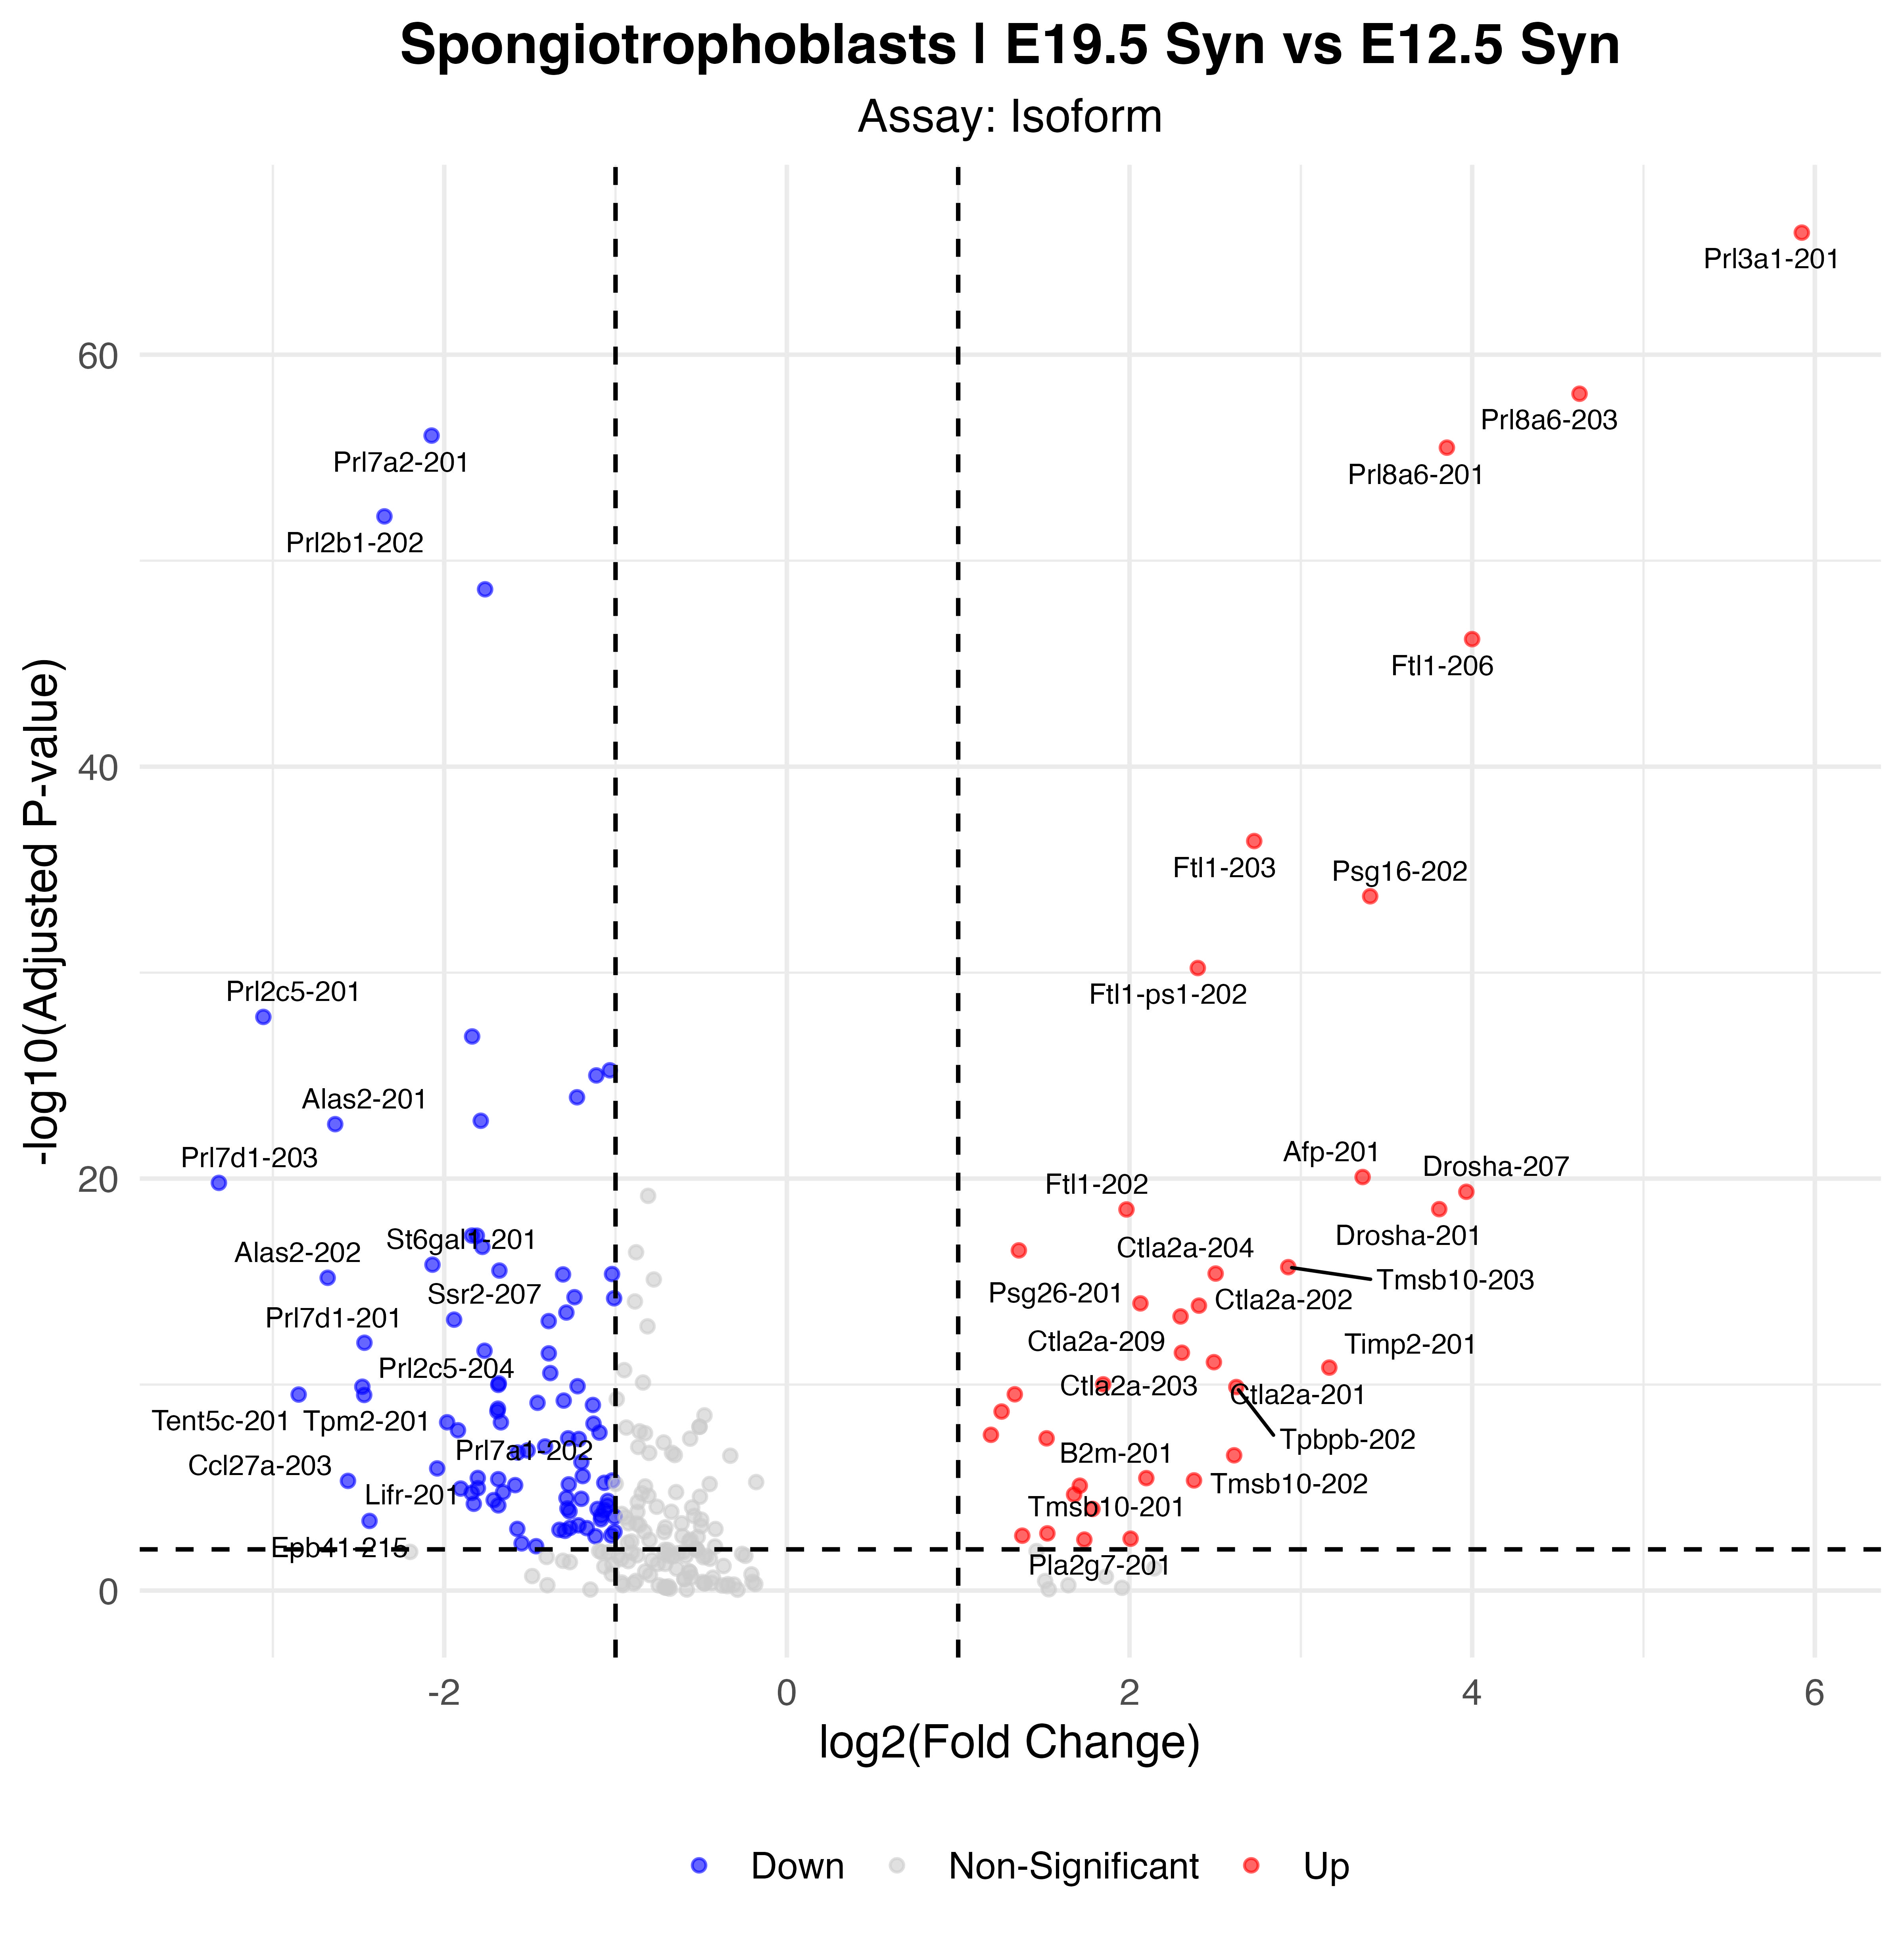

Values plotted in this chart, from the file beside it:
p_val, avg_log2FC, pct.1, pct.2, p_val_adj, gene, p_val_adj_plot, Significance
1.54285298547457e-71, 5.924, 0.626, 0.05, 1.18574423345663e-66, Prl3a1-201, 1.18574423345663e-66, Up
1.02359807922158e-63, 4.627, 0.801, 0.233, 7.86676067804954e-59, Prl8a6-203, 7.86676067804954e-59, Up
1.10013733767737e-61, -2.073, 0.701, 0.991, 8.45499549498566e-57, Prl7a2-201, 8.45499549498566e-57, Down
4.22816097585446e-61, 3.852, 0.777, 0.218, 3.24951083638319e-56, Prl8a6-201, 3.24951083638319e-56, Up
9.19937626604145e-58, -2.349, 0.455, 0.957, 7.0700886355035e-53, Prl2b1-202, 7.0700886355035e-53, Down
3.19406488283041e-54, -1.761, 0.72, 0.974, 2.45476662505049e-49, Psg18-201, 2.45476662505049e-49, Down
8.37023794915322e-52, 4, 0.697, 0.161, 6.43286267344221e-47, Ftl1-206, 6.43286267344221e-47, Up
5.32347220370415e-42, 2.728, 0.848, 0.366, 4.09130132743479e-37, Ftl1-203, 4.09130132743479e-37, Up
2.55235089371938e-39, 3.405, 0.825, 0.627, 1.96158375585909e-34, Psg16-202, 1.96158375585909e-34, Up
7.77085301639019e-36, 2.398, 0.763, 0.397, 5.97221137721651e-31, Ftl1-ps1-202, 5.97221137721651e-31, Up
1.84127166966511e-33, -3.056, 0.185, 0.669, 1.41509092900442e-28, Prl2c5-201, 1.41509092900442e-28, Down
1.63225972980526e-32, -1.837, 0.166, 0.677, 1.25445689274454e-27, Plet1-201, 1.25445689274454e-27, Down
7.18622420900991e-31, -1.033, 0.877, 0.996, 5.52290075359248e-26, Ceacam14-201, 5.52290075359248e-26, Down
1.27351091683097e-30, -1.112, 0.616, 0.956, 9.78744080021274e-26, Ceacam5-201, 9.78744080021274e-26, Down
1.46538395078122e-29, -1.225, 0.687, 0.957, 1.1262061815334e-24, Calr-201, 1.1262061815334e-24, Down
2.02621463440543e-28, -1.787, 0.393, 0.839, 1.55722699512595e-23, Peg10-202, 1.55722699512595e-23, Down
2.96049645065616e-28, -2.636, 0.118, 0.573, 2.27525994218729e-23, Alas2-201, 2.27525994218729e-23, Down
1.09112939746547e-25, 3.361, 0.393, 0.087, 8.38576587128115e-21, Afp-201, 8.38576587128115e-21, Up
2.09986069369054e-25, -3.315, 0.114, 0.534, 1.61382693752893e-20, Prl7d1-203, 1.61382693752893e-20, Down
5.67760113813609e-25, 3.966, 0.365, 0.076, 4.36346357870311e-20, Drosha-207, 4.36346357870311e-20, Up
3.95709758677136e-24, 3.808, 0.365, 0.079, 3.04118777933726e-19, Drosha-201, 3.04118777933726e-19, Up
4.09296001562973e-24, 1.982, 0.749, 0.375, 3.14560349041208e-19, Ftl1-202, 3.14560349041208e-19, Up
7.59834234043063e-23, -1.838, 0.171, 0.582, 5.83963002231456e-18, Tfpi-202, 5.83963002231456e-18, Down
7.69080306119834e-23, -1.81, 0.171, 0.582, 5.91068978465337e-18, Tfpi-204, 5.91068978465337e-18, Down
2.68482162941725e-22, -1.777, 0.171, 0.577, 2.06339281507233e-17, Tfpi-205, 2.06339281507233e-17, Down
3.97790602770186e-22, 1.354, 0.976, 0.991, 3.05717989852999e-17, Tpbpb-201, 3.05717989852999e-17, Up
1.95836700745854e-21, -2.068, 0.204, 0.577, 1.50508337991219e-16, St6gal1-201, 1.50508337991219e-16, Down
2.5912794493772e-21, 2.926, 0.597, 0.312, 1.99150190802435e-16, Tmsb10-203, 1.99150190802435e-16, Up
3.79718654785953e-21, -1.678, 0.355, 0.686, 2.91828974949197e-16, Erp29-203, 2.91828974949197e-16, Down
5.29205447600021e-21, 2.503, 0.692, 0.445, 4.0671555469852e-16, Ctla2a-204, 4.0671555469852e-16, Up
5.59166592336194e-21, -1.02, 0.555, 0.898, 4.29741892874059e-16, Psg29-201, 4.29741892874059e-16, Down
5.84431722271467e-21, -1.306, 0.645, 0.911, 4.49159155834513e-16, Serpinh1-201, 4.49159155834513e-16, Down
8.50602291571316e-21, -2.68, 0.1, 0.464, 6.53721885164219e-16, Alas2-202, 6.53721885164219e-16, Down
7.4436863470128e-20, -1.24, 0.384, 0.78, 5.72077070513322e-15, Peg10-203, 5.72077070513322e-15, Down
8.41193095642856e-20, -1.008, 0.626, 0.917, 6.46490541725361e-15, Flt1-203, 6.46490541725361e-15, Down
1.48570640194514e-19, 2.064, 0.754, 0.669, 1.14182479815092e-14, Psg26-201, 1.14182479815092e-14, Up
1.91528815549668e-19, 2.405, 0.678, 0.444, 1.47197555902542e-14, Ctla2a-202, 1.47197555902542e-14, Up
4.12888047578465e-19, -1.287, 0.218, 0.603, 3.17320980085953e-14, Creld2-201, 3.17320980085953e-14, Down
6.38506289035987e-19, 2.298, 0.687, 0.455, 4.90717623375717e-14, Ctla2a-209, 4.90717623375717e-14, Up
9.15659891199287e-19, -1.942, 0.218, 0.556, 7.037212527823e-14, Ssr2-207, 7.037212527823e-14, Down
1.07833841481026e-18, -1.39, 0.336, 0.689, 8.2874620531828e-14, Pappa2-203, 8.2874620531828e-14, Down
1.21133291797654e-17, -2.466, 0.114, 0.445, 9.30957800781691e-13, Prl7d1-201, 9.30957800781691e-13, Down
2.96611248555741e-17, -1.765, 0.204, 0.532, 2.27957608965029e-12, St6gal1-205, 2.27957608965029e-12, Down
3.70154994005007e-17, 2.306, 0.668, 0.447, 2.84478919092608e-12, Ctla2a-203, 2.84478919092608e-12, Up
3.97386740499027e-17, -1.39, 0.441, 0.749, 3.05407605543122e-12, Ctsm-201, 3.05407605543122e-12, Down
1.06266818724492e-16, 2.492, 0.782, 0.584, 8.16703008625209e-12, Ctla2a-201, 8.16703008625209e-12, Up
1.94606809456899e-16, 3.166, 0.36, 0.115, 1.49563117340005e-11, Timp2-201, 1.49563117340005e-11, Up
3.60237282197271e-16, -1.381, 0.398, 0.715, 2.76856760859891e-11, Nrk-202, 2.76856760859891e-11, Down
1.13578688739866e-15, -1.681, 0.185, 0.497, 8.72897654441367e-11, Prl2c5-202, 8.72897654441367e-11, Down
1.26715922241454e-15, 1.846, 0.877, 0.891, 9.73862548794474e-11, Tpt1-201, 9.73862548794474e-11, Up
1.34661009809511e-15, -1.684, 0.123, 0.423, 1.03492372479002e-10, Cdh3-201, 1.03492372479002e-10, Down
1.56067869733175e-15, -1.222, 0.526, 0.839, 1.19944400604734e-10, Slc38a4-201, 1.19944400604734e-10, Down
1.65273255609411e-15, -2.478, 0.152, 0.455, 1.27019107866057e-10, Prl2c5-204, 1.27019107866057e-10, Down
1.71487671915088e-15, 2.623, 0.716, 0.444, 1.31795135373621e-10, Tpbpb-202, 1.31795135373621e-10, Up
3.85430912574131e-15, 1.33, 0.934, 0.878, 2.96219073549723e-10, Fth1-201, 2.96219073549723e-10, Up
3.9672371476209e-15, -2.849, 0.081, 0.364, 3.04898043743257e-10, Tent5c-201, 3.04898043743257e-10, Down
4.15100819025005e-15, -2.467, 0.057, 0.335, 3.19021583453477e-10, Tpm2-201, 3.19021583453477e-10, Down
7.77845601586753e-15, -1.302, 0.318, 0.623, 5.97805458643483e-10, Tmem248-202, 5.97805458643483e-10, Down
9.96786092182151e-15, -1.455, 0.218, 0.538, 7.6606998328567e-10, Rnf128-201, 7.6606998328567e-10, Down
1.27259575845222e-14, -1.132, 0.536, 0.854, 9.78040744200872e-10, Ceacam12-203, 9.78040744200872e-10, Down
... 65 more rows
